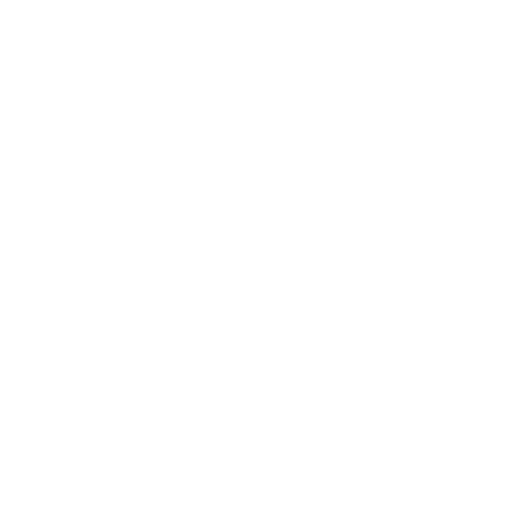
t = 0.00 s
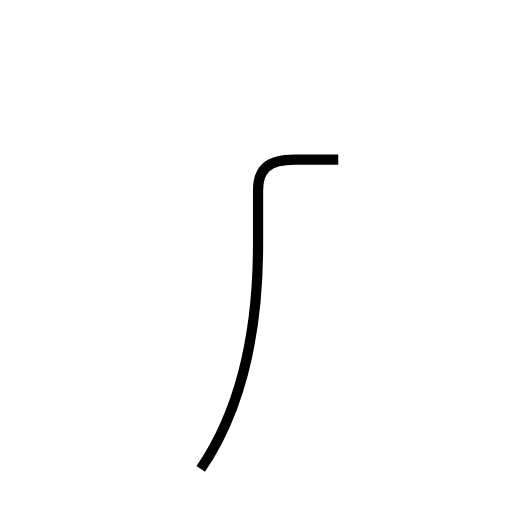
t = 1.14 s
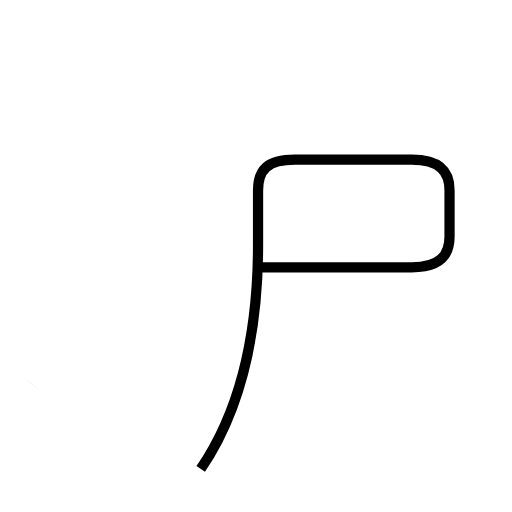
t = 2.28 s
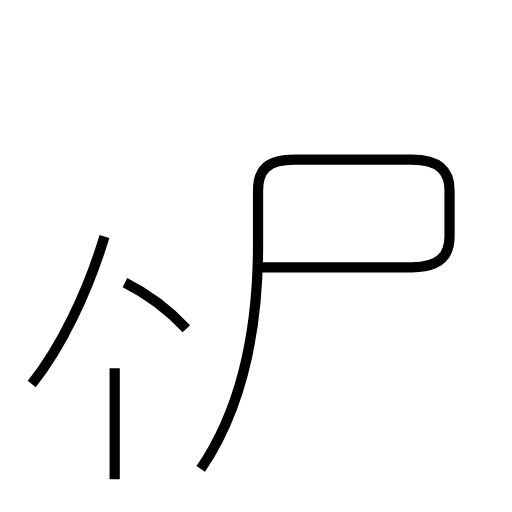
t = 3.31 s
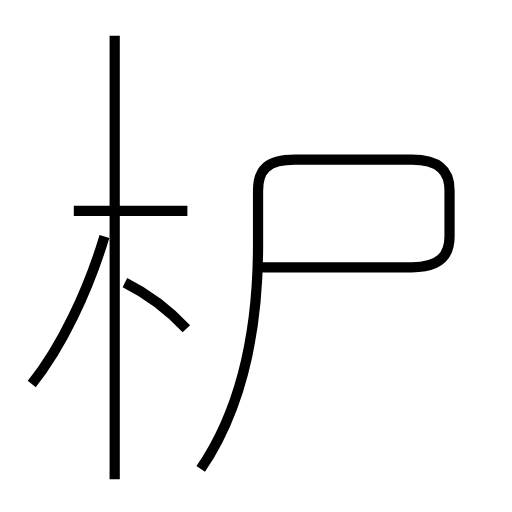
t = 4.62 s
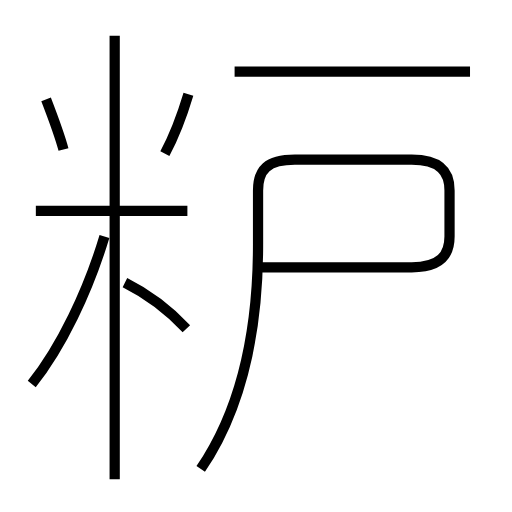
t = 5.76 s

The animated SVG that drew these frames (rendered in a browser with its animation timeline set to each time). Animation: 8 SMIL elements (animate=8); one cycle of 5.76 s.

<?xml version='1.0' encoding='utf-8'?>
<svg viewBox="0.0 -6.0 50.0 50.0" version="1.1" xmlns="http://www.w3.org/2000/svg"><rect x="-1000" y="-1000" width="2000" height="2000" stroke="white" fill="white" /><g style="fill:none;stroke:#000000;stroke-width:1"><path d="M 19.6 1.8 C 23.0 -3.2 25.2 -10.1 25.2 -20.1 L 25.2 -25.4 C 25.2 -27.4 26.1 -28.4 28.8 -28.4 L 40.2 -28.4 C 43.0 -28.4 43.9 -27.2 43.9 -25.4 L 43.9 -20.9 C 43.9 -19.1 43.0 -17.9 40.2 -17.9 L 24.9 -17.9 " transform="translate(0.0 38.0)" stroke-dasharray="75.82401656336766" stroke-dashoffset="75.82401656336766"><animate attributeName="stroke-dashoffset" from="75.82401656336766" to="0" dur="2.27472049690103s" begin="0s" fill="freeze" /></path><path d="M 3.1 -6.5 C 6.0 -10.1 8.6 -15.6 10.2 -20.9 " transform="translate(0.0 38.0)" stroke-dasharray="16.144063907582645" stroke-dashoffset="16.144063907582645"><animate attributeName="stroke-dashoffset" from="16.144063907582645" to="0" dur="0.4843219172274793s" begin="2.27472049690103s" fill="freeze" /></path><path d="M 18.2 -11.9 C 16.6 -13.6 14.6 -15.2 12.2 -16.4 " transform="translate(0.0 38.0)" stroke-dasharray="7.538832649259313" stroke-dashoffset="7.538832649259313"><animate attributeName="stroke-dashoffset" from="7.538832649259313" to="0" dur="0.2261649794777794s" begin="2.7590424141285093s" fill="freeze" /></path><path d="M 11.2 2.8 L 11.2 -40.5 " transform="translate(0.0 38.0)" stroke-dasharray="43.3" stroke-dashoffset="43.3"><animate attributeName="stroke-dashoffset" from="43.3" to="0" dur="1.299s" begin="2.985207393606289s" fill="freeze" /></path><path d="M 18.3 -23.4 L 3.5 -23.4 " transform="translate(0.0 38.0)" stroke-dasharray="14.8" stroke-dashoffset="14.8"><animate attributeName="stroke-dashoffset" from="14.8" to="0" dur="0.444s" begin="4.284207393606289s" fill="freeze" /></path><path d="M 6.2 -29.4 C 5.8 -30.9 5.0 -33.0 4.5 -34.3 " transform="translate(0.0 38.0)" stroke-dasharray="5.188672160897456" stroke-dashoffset="5.188672160897456"><animate attributeName="stroke-dashoffset" from="5.188672160897456" to="0" dur="0.15566016482692366s" begin="4.728207393606289s" fill="freeze" /></path><path d="M 16.1 -29.0 C 16.9 -30.5 17.8 -32.8 18.4 -34.8 " transform="translate(0.0 38.0)" stroke-dasharray="6.248029106237624" stroke-dashoffset="6.248029106237624"><animate attributeName="stroke-dashoffset" from="6.248029106237624" to="0" dur="0.1874408731871287s" begin="4.883867558433213s" fill="freeze" /></path><path d="M 45.9 -37.0 L 22.9 -37.0" transform="translate(0.0 38.0)" stroke-dasharray="23.0" stroke-dashoffset="23.0"><animate attributeName="stroke-dashoffset" from="23.0" to="0" dur="0.69s" begin="5.071308431620341s" fill="freeze" /></path></g></svg>
